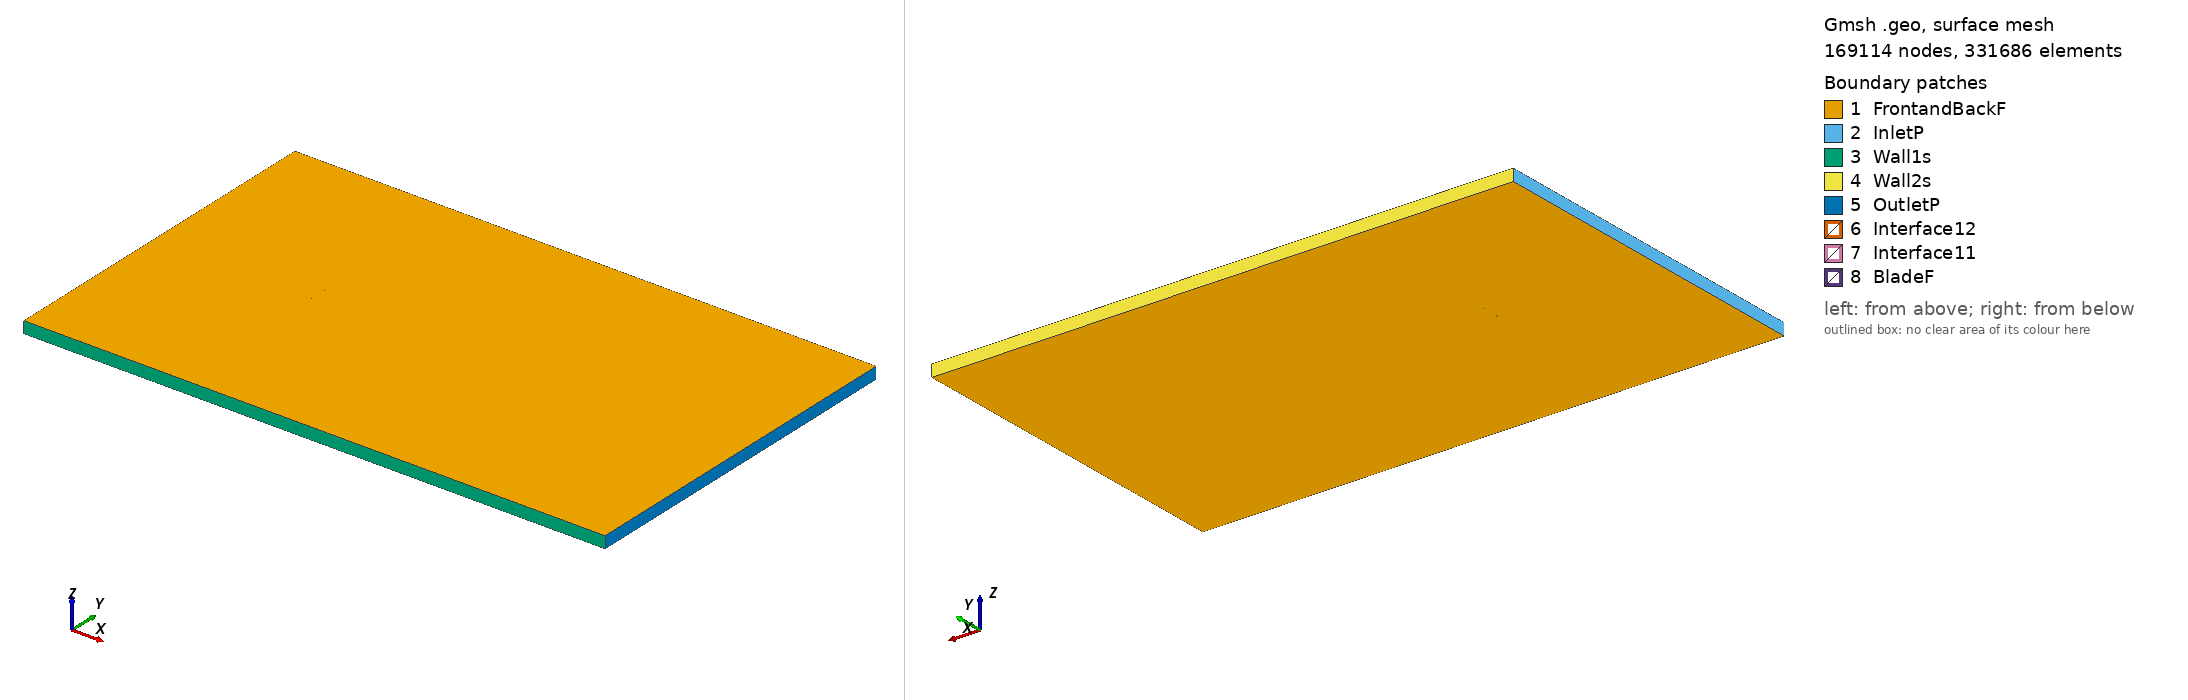

Gmsh geometry script, surface-meshed: 169114 nodes, 331686 surface elements. Boundary patches (legend numbers): 1 FrontandBackF, 2 InletP, 3 Wall1s, 4 Wall2s, 5 OutletP, 6 Interface12, 7 Interface11, 8 BladeF. Left view from above one corner, right view from below the opposite corner. Legend entries are the model's physical surfaces. The drawing asked Gmsh for element sizes between 1% and 20% of the model's largest extent; the script's own settings can give other sizes.

=== arad13_tsr_5.2292_aoa_6.6263.geo (drawn) ===
SetFactory("OpenCASCADE");

Point(1) = {0.074655, 0.722708, 0, 1.0};
Point(2) = {0.071003, 0.723769, 0, 1.0};
Point(3) = {0.067350, 0.724827, 0, 1.0};
Point(4) = {0.060046, 0.726945, 0, 1.0};
Point(5) = {0.052742, 0.729067, 0, 1.0};
Point(6) = {0.045438, 0.731183, 0, 1.0};
Point(7) = {0.038132, 0.733288, 0, 1.0};
Point(8) = {0.030822, 0.735361, 0, 1.0};
Point(9) = {0.023507, 0.737385, 0, 1.0};
Point(10) = {0.016184, 0.739346, 0, 1.0};
Point(11) = {0.008852, 0.741222, 0, 1.0};
Point(12) = {0.001507, 0.742993, 0, 1.0};
Point(13) = {-0.005853, 0.744633, 0, 1.0};
Point(14) = {-0.013231, 0.746118, 0, 1.0};
Point(15) = {-0.020630, 0.747418, 0, 1.0};
Point(16) = {-0.028056, 0.748495, 0, 1.0};
Point(17) = {-0.035509, 0.749327, 0, 1.0};
Point(18) = {-0.042997, 0.749872, 0, 1.0};
Point(19) = {-0.050532, 0.750000, 0, 1.0};
Point(20) = {-0.058148, 0.749433, 0, 1.0};
Point(21) = {-0.062788, 0.748496, 0, 1.0};
Point(22) = {-0.067520, 0.746753, 0, 1.0};
Point(23) = {-0.070779, 0.744701, 0, 1.0};
Point(24) = {-0.072481, 0.743047, 0, 1.0};
Point(25) = {-0.073763, 0.741111, 0, 1.0};
Point(26) = {-0.074499, 0.738676, 0, 1.0};
Point(27) = {-0.074206, 0.737299, 0, 1.0};
Point(28) = {-0.073276, 0.736205, 0, 1.0};
Point(29) = {-0.071875, 0.735262, 0, 1.0};
Point(30) = {-0.068994, 0.734063, 0, 1.0};
Point(31) = {-0.064594, 0.732944, 0, 1.0};
Point(32) = {-0.060150, 0.732206, 0, 1.0};
Point(33) = {-0.052698, 0.731353, 0, 1.0};
Point(34) = {-0.045230, 0.730648, 0, 1.0};
Point(35) = {-0.037760, 0.729958, 0, 1.0};
Point(36) = {-0.030293, 0.729233, 0, 1.0};
Point(37) = {-0.022829, 0.728492, 0, 1.0};
Point(38) = {-0.015364, 0.727759, 0, 1.0};
Point(39) = {-0.007897, 0.727036, 0, 1.0};
Point(40) = {-0.000429, 0.726325, 0, 1.0};
Point(41) = {0.007040, 0.725627, 0, 1.0};
Point(42) = {0.014511, 0.724940, 0, 1.0};
Point(43) = {0.021983, 0.724265, 0, 1.0};
Point(44) = {0.029456, 0.723602, 0, 1.0};
Point(45) = {0.036931, 0.722955, 0, 1.0};
Point(46) = {0.044409, 0.722331, 0, 1.0};
Point(47) = {0.051891, 0.721739, 0, 1.0};
Point(48) = {0.059376, 0.721176, 0, 1.0};
Point(49) = {0.066863, 0.720630, 0, 1.0};
Point(50) = {0.070605, 0.720341, 0, 1.0};
Point(51) = {0.074343, 0.720026, 0, 1.0};
Point(52) = {-0.074655, -0.722708, 0, 1.0};
Point(53) = {-0.071003, -0.723769, 0, 1.0};
Point(54) = {-0.067350, -0.724827, 0, 1.0};
Point(55) = {-0.060046, -0.726945, 0, 1.0};
Point(56) = {-0.052742, -0.729067, 0, 1.0};
Point(57) = {-0.045438, -0.731183, 0, 1.0};
Point(58) = {-0.038132, -0.733288, 0, 1.0};
Point(59) = {-0.030822, -0.735361, 0, 1.0};
Point(60) = {-0.023507, -0.737385, 0, 1.0};
Point(61) = {-0.016184, -0.739346, 0, 1.0};
Point(62) = {-0.008852, -0.741222, 0, 1.0};
Point(63) = {-0.001507, -0.742993, 0, 1.0};
Point(64) = {0.005853, -0.744633, 0, 1.0};
Point(65) = {0.013231, -0.746118, 0, 1.0};
Point(66) = {0.020630, -0.747418, 0, 1.0};
Point(67) = {0.028056, -0.748495, 0, 1.0};
Point(68) = {0.035509, -0.749327, 0, 1.0};
Point(69) = {0.042997, -0.749872, 0, 1.0};
Point(70) = {0.050532, -0.750000, 0, 1.0};
Point(71) = {0.058148, -0.749433, 0, 1.0};
Point(72) = {0.062788, -0.748496, 0, 1.0};
Point(73) = {0.067520, -0.746753, 0, 1.0};
Point(74) = {0.070779, -0.744701, 0, 1.0};
Point(75) = {0.072481, -0.743047, 0, 1.0};
Point(76) = {0.073763, -0.741111, 0, 1.0};
Point(77) = {0.074499, -0.738676, 0, 1.0};
Point(78) = {0.074206, -0.737299, 0, 1.0};
Point(79) = {0.073276, -0.736205, 0, 1.0};
Point(80) = {0.071875, -0.735262, 0, 1.0};
Point(81) = {0.068994, -0.734063, 0, 1.0};
Point(82) = {0.064594, -0.732944, 0, 1.0};
Point(83) = {0.060150, -0.732206, 0, 1.0};
Point(84) = {0.052698, -0.731353, 0, 1.0};
Point(85) = {0.045230, -0.730648, 0, 1.0};
Point(86) = {0.037760, -0.729958, 0, 1.0};
Point(87) = {0.030293, -0.729233, 0, 1.0};
Point(88) = {0.022829, -0.728492, 0, 1.0};
Point(89) = {0.015364, -0.727759, 0, 1.0};
Point(90) = {0.007897, -0.727036, 0, 1.0};
Point(91) = {0.000429, -0.726325, 0, 1.0};
Point(92) = {-0.007040, -0.725627, 0, 1.0};
Point(93) = {-0.014511, -0.724940, 0, 1.0};
Point(94) = {-0.021983, -0.724265, 0, 1.0};
Point(95) = {-0.029456, -0.723602, 0, 1.0};
Point(96) = {-0.036931, -0.722955, 0, 1.0};
Point(97) = {-0.044409, -0.722331, 0, 1.0};
Point(98) = {-0.051891, -0.721739, 0, 1.0};
Point(99) = {-0.059376, -0.721176, 0, 1.0};
Point(100) = {-0.066863, -0.720630, 0, 1.0};
Point(101) = {-0.070605, -0.720341, 0, 1.0};
Point(102) = {-0.074343, -0.720026, 0, 1.0};

// Lines: first blade (splines 1-4)
Spline(1) = {1:17};
Spline(2) = {17:36};
Spline(3) = {36:51};
Spline(4) = {51,1};

// Lines: second blade (splines 5-8)
Spline(5) = {52:68};
Spline(6) = {68:87};
Spline(7) = {87:102};
Spline(8) = {102,52};

// Outer domain (points 20001-4 and lines)
Point(103) = {-13.50000000, -15.00000000, 0, 1.0};
Point(104) = {-13.50000000, 15.00000000, 0, 1.0};
Point(105) = {36.00000000, 15.00000000, 0, 1.0};
Point(106) = {36.00000000, -15.00000000, 0, 1.0};
Line(11) = {103, 104};
Line(12) = {104, 105};
Line(13) = {105, 106};
Line(14) = {103, 106};

// Interface (between moving and stationary domain) (circles)
Circle(9) = {0, 0, 0, 0.80000000, 0, 2*Pi};
Circle(10) = {0, 0, 0, 0.80000000, 0, 2*Pi};

// Loops collect Lines/Splines/etc (blade1, blade2, domain, first circle)
Line Loop(1) = {1:4};
Line Loop(2) = {5:8};
Line Loop(3) = {11,12,13,-14};
Line Loop(4) = {9};

// BooleanDifference cuts out the circle/interface from the domain
Plane Surface(1) = {3};
Plane Surface(2) = {4};
BooleanDifference{ Surface{1}; Delete;}{ Surface{2}; Delete;}

// This one cuts out the blades from the inner circle/interface
Line Loop(6) = {10};
Plane Surface(5) = {6};
Plane Surface(6) = {1};
Plane Surface(7) = {2};
BooleanDifference{ Surface{5}; Delete;}{ Surface{6,7}; Delete;}

// extrude to 3rd dimension
Extrude {0, 0, 1} {Surface{1}; Surface{5}; Layers{1}; Recombine;}

// Physical Surfaces are the named boundaries (patches)
Physical Surface("Interface11") = {12};
Physical Surface("Interface12") = {10};

// sides of domain
Physical Surface("InletP") = {6};
Physical Surface("OutletP") = {9};

// top and bottom of domain
Physical Surface("Wall1s") = {7};
Physical Surface("Wall2s") = {8};

// Check FrontandBackF by ensuring there is nothing in the 3rd dimension
Physical Surface("FrontandBackF") = {1,11,5,21};
Physical Surface("BladeF") = {13:20};
Physical Volume("Turbine") = {2};
Physical Volume("Farfield") = {1};

// settings for airfoil boundary layer
Field[1] = BoundaryLayer;
Field[1].EdgesList = {1:8};
Field[1].hwall_n = 1e-3;
Field[1].thickness = 1.5e-2;
Field[1].ratio = 1.05;
Field[1].Quads = 1;
BoundaryLayer Field = 1;

// control points for mesh (blade and interface)
// floor((arc length / 1.5mm)/ 6) -> Transfinite Line
Transfinite Line {1,2,3,5,6,7} = 34 Using Progression 1;
Transfinite Line {4,8} = 2 Using Progression 1;
Transfinite Line {9, 15} = 800 Using Progression 1;

// For more information on gmsh syntax, visit http://gmsh.info/doc/texinfo/gmsh.html
